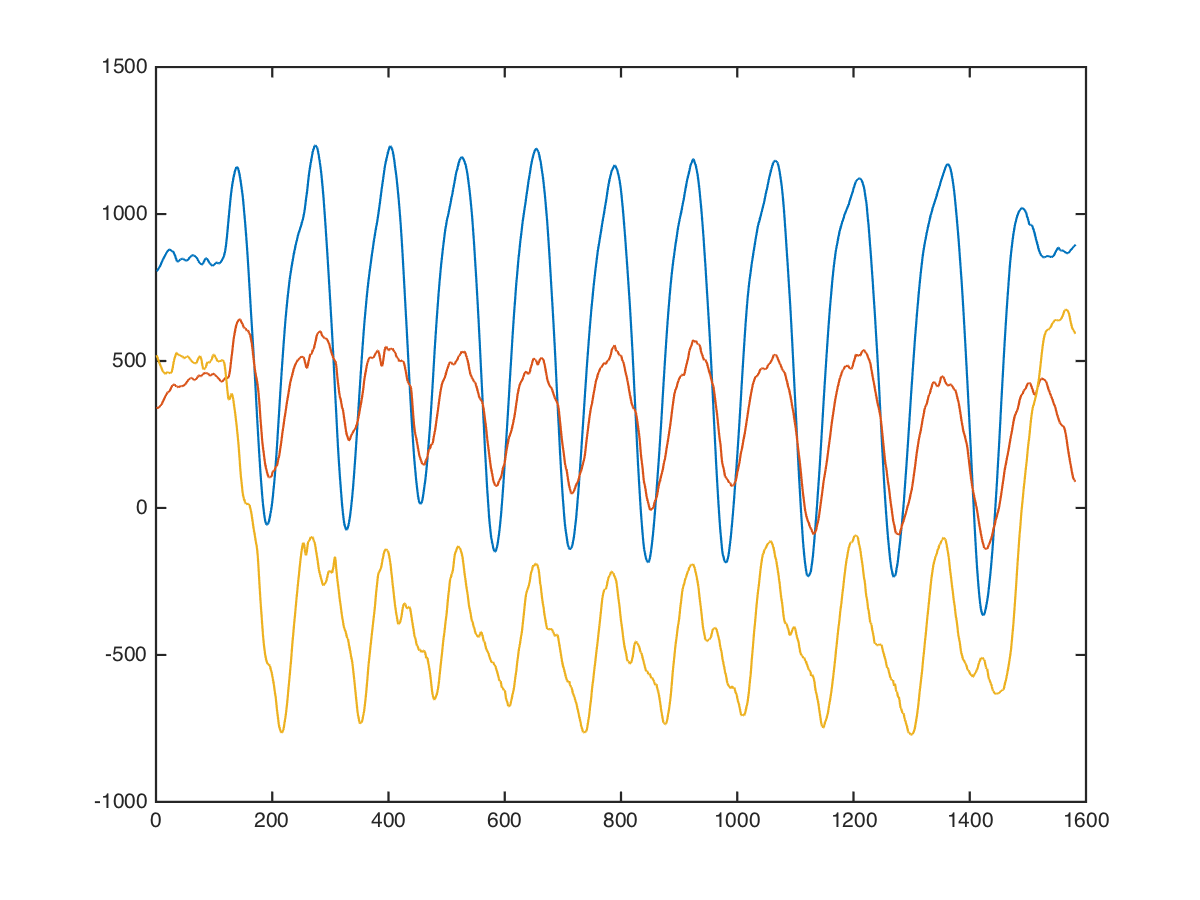

The table this chart was drawn from, first rows:
x, x, , 0, 0, 872, 240, 616
x, x, , 0, 0, 818, 232, 608
x, x, , 0, 0, 732, 293, 631
x, x, , 0, 0, 713, 303, 736
x, x, , 0, 0, 697, 282, 708
x, x, , 0, 0, 696, 266, 797
x, x, , 0, 0, 675, 271, 759
x, x, , 0, 0, 638, 306, 752
x, x, , 0, 0, 625, 305, 792
x, x, , 0, 0, 617, 271, 793
x, x, , 0, 0, 597, 251, 779
x, x, , 0, 0, 617, 248, 733
x, x, , 0, 0, 630, 248, 641
x, x, , 0, 0, 661, 266, 604
x, x, , 0, 0, 701, 283, 669
x, x, , 0, 0, 729, 327, 663
x, x, , 0, 0, 704, 322, 594
x, x, , 0, 0, 672, 338, 579
x, x, , 0, 0, 705, 321, 615
x, x, , 0, 0, 728, 299, 657
x, x, , 0, 0, 728, 296, 639
x, x, , 0, 0, 733, 305, 542
x, x, , 0, 0, 763, 285, 510
x, x, , 0, 0, 819, 234, 528
x, x, , 0, 0, 844, 216, 528
x, x, , 0, 0, 816, 260, 468
x, x, , 0, 0, 788, 311, 423
x, x, , 0, 0, 799, 310, 418
x, x, , 0, 0, 827, 288, 392
x, x, , 0, 0, 853, 305, 399
x, x, , 0, 0, 895, 351, 421
x, x, , 0, 0, 940, 402, 455
x, x, , 0, 0, 966, 435, 454
x, x, , 0, 0, 971, 440, 403
x, x, , 0, 0, 965, 432, 402
x, x, , 0, 0, 959, 423, 419
x, x, , 0, 0, 906, 454, 390
x, x, , 0, 0, 870, 480, 336
x, x, , 0, 0, 864, 446, 326
x, x, , 0, 0, 864, 423, 379
x, x, , 0, 0, 866, 458, 424
x, x, , 0, 0, 878, 497, 449
x, x, , 0, 0, 912, 493, 415
x, x, , 0, 0, 947, 431, 409
x, x, , 0, 0, 922, 376, 411
x, x, , 0, 0, 937, 376, 371
x, x, , 0, 0, 945, 374, 329
x, x, , 0, 0, 950, 352, 340
x, x, , 0, 0, 927, 352, 289
x, x, , 0, 0, 913, 359, 304
x, x, , 0, 0, 936, 336, 296
x, x, , 0, 0, 912, 312, 344
x, x, , 0, 0, 873, 320, 414
x, x, , 0, 0, 864, 335, 378
x, x, , 0, 0, 879, 329, 458
x, x, , 0, 0, 858, 357, 522
x, x, , 0, 0, 849, 403, 528
x, x, , 0, 0, 841, 415, 521
x, x, , 0, 0, 867, 396, 561
x, x, , 0, 0, 852, 412, 548
x, x, , 0, 0, 815, 455, 492
... 1,571 more rows
